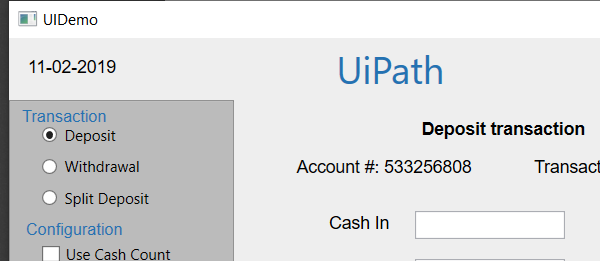
Task: Demonstrating the REFramework with UiDemo
Workflow: Process1

Step 1: Attach Window 'UIDemo.exe  UIDemo' on the element in window 'UIDemo' (uidemo.exe)

Step 2: type [CashIn.ToString] into 'cashintb' (no picture)

Step 3: type [OnUsCheck.ToString] into 'onustb' (no picture)

Step 4: type [NotOnUsCheck.ToString] into 'notonustb' (no picture)

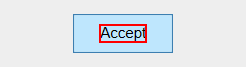
Step 5: click on the text 'Accept'
